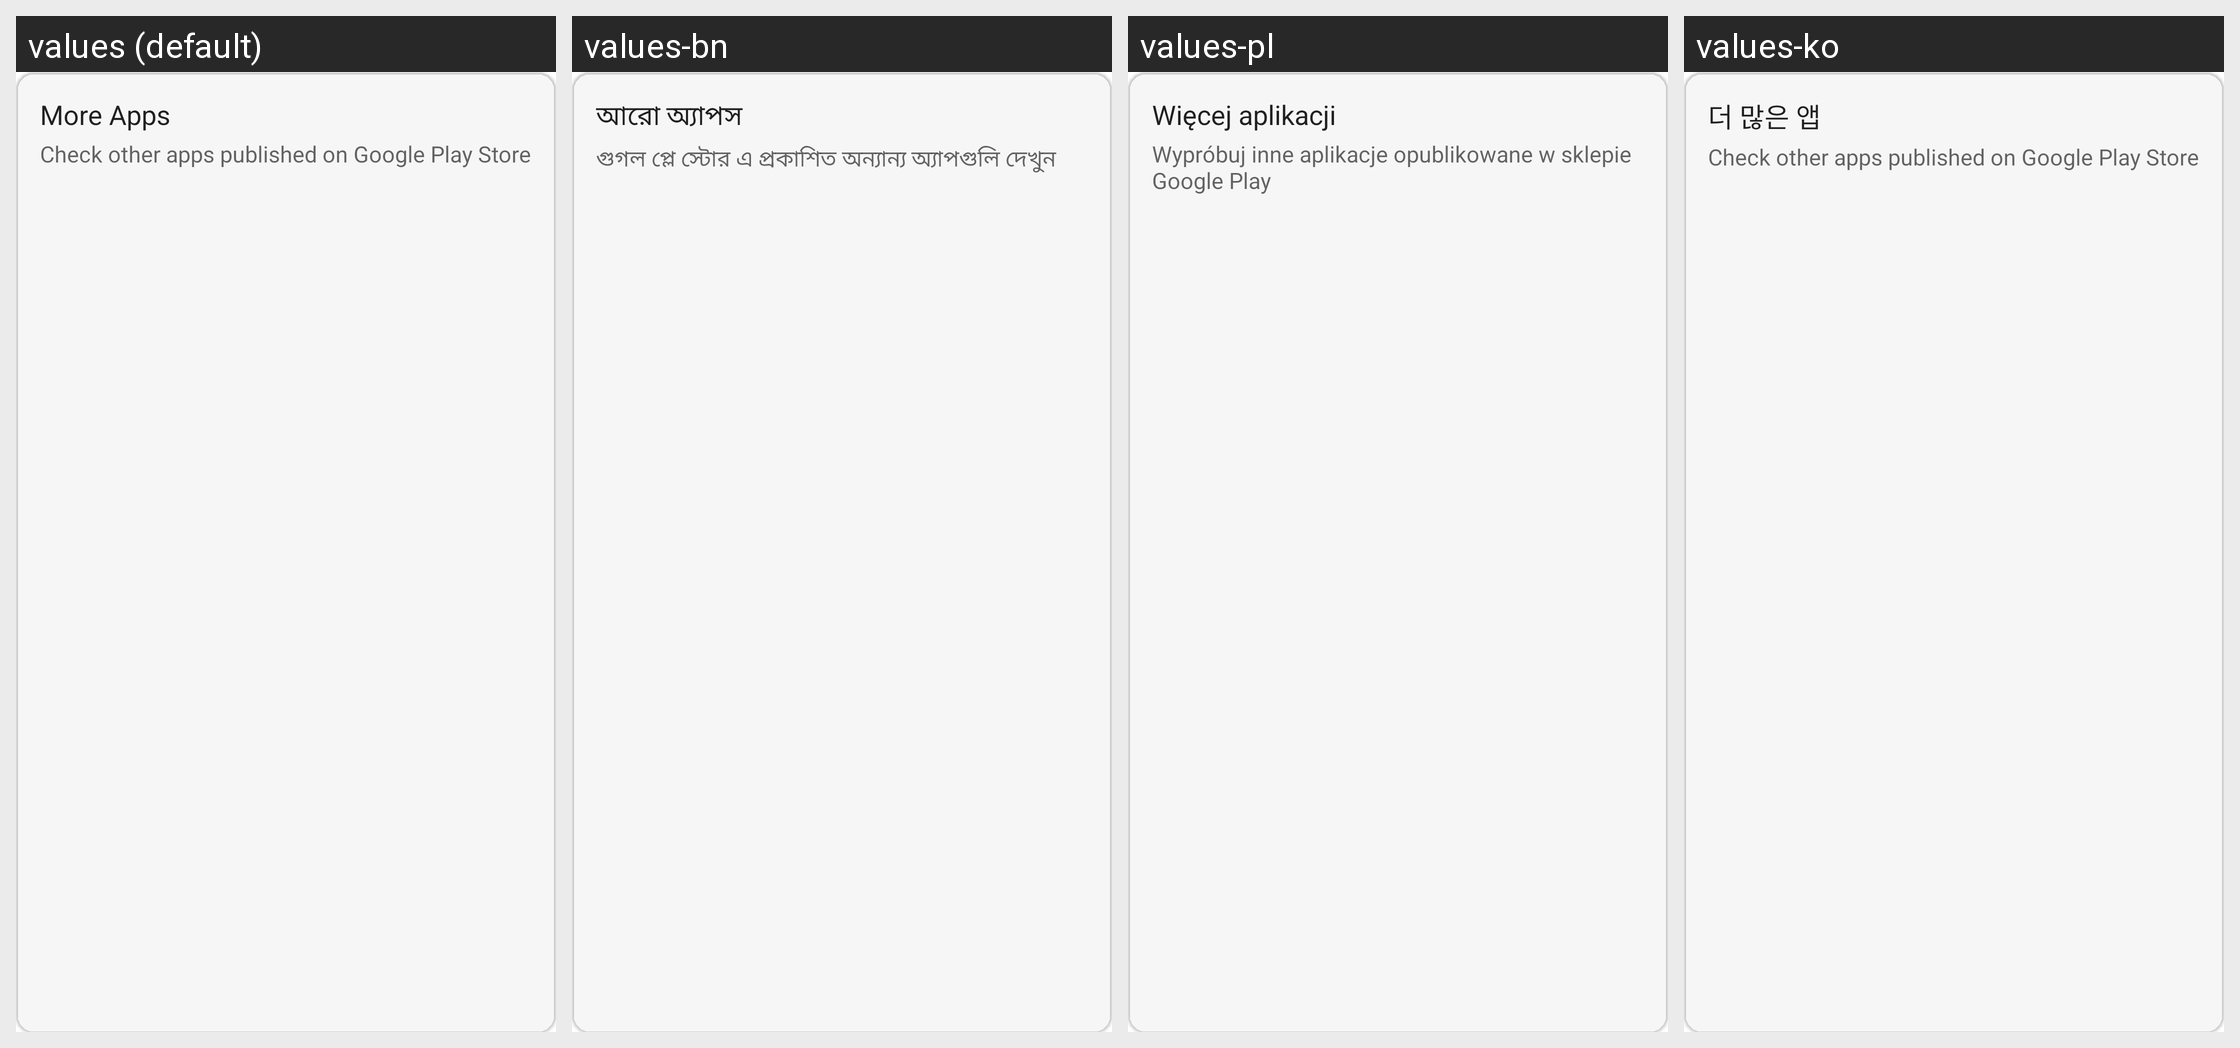

Locale-by-locale string values for the Android screen shown in this grid:
Android screen res/layout/fragment_home_item_more_apps.xml rendered under 4 locales, left to right: values (default), values-bn, values-pl, values-ko. Device: Nexus 5 (rendered at 1080×1920; each locale shown at half size, 540×960, under a caption strip naming it); theme Theme.MaterialComponents.DayNight.NoActionBar.
Other locales in the repository, not shown: values-ar, values-ru, values-tr.
Strings drawn on this screen, with the default value and each locale's value (text and hints the layout hard-codes, and strings that could not be matched under every locale, appear in the picture but are not listed):

home_more_apps_header
  values: More Apps
  values-bn: আরো অ্যাপস
  values-pl: Więcej aplikacji
  values-ko: 더 많은 앱

home_more_apps
  values: Check other apps published on Google Play Store
  values-bn: গুগল প্লে স্টোর এ প্রকাশিত অন্যান্য অ্যাপগুলি দেখুন
  values-pl: Wypróbuj inne aplikacje opublikowane w sklepie Google Play
  values-ko: Check other apps published on Google Play Store  [not translated; the default value is used]
